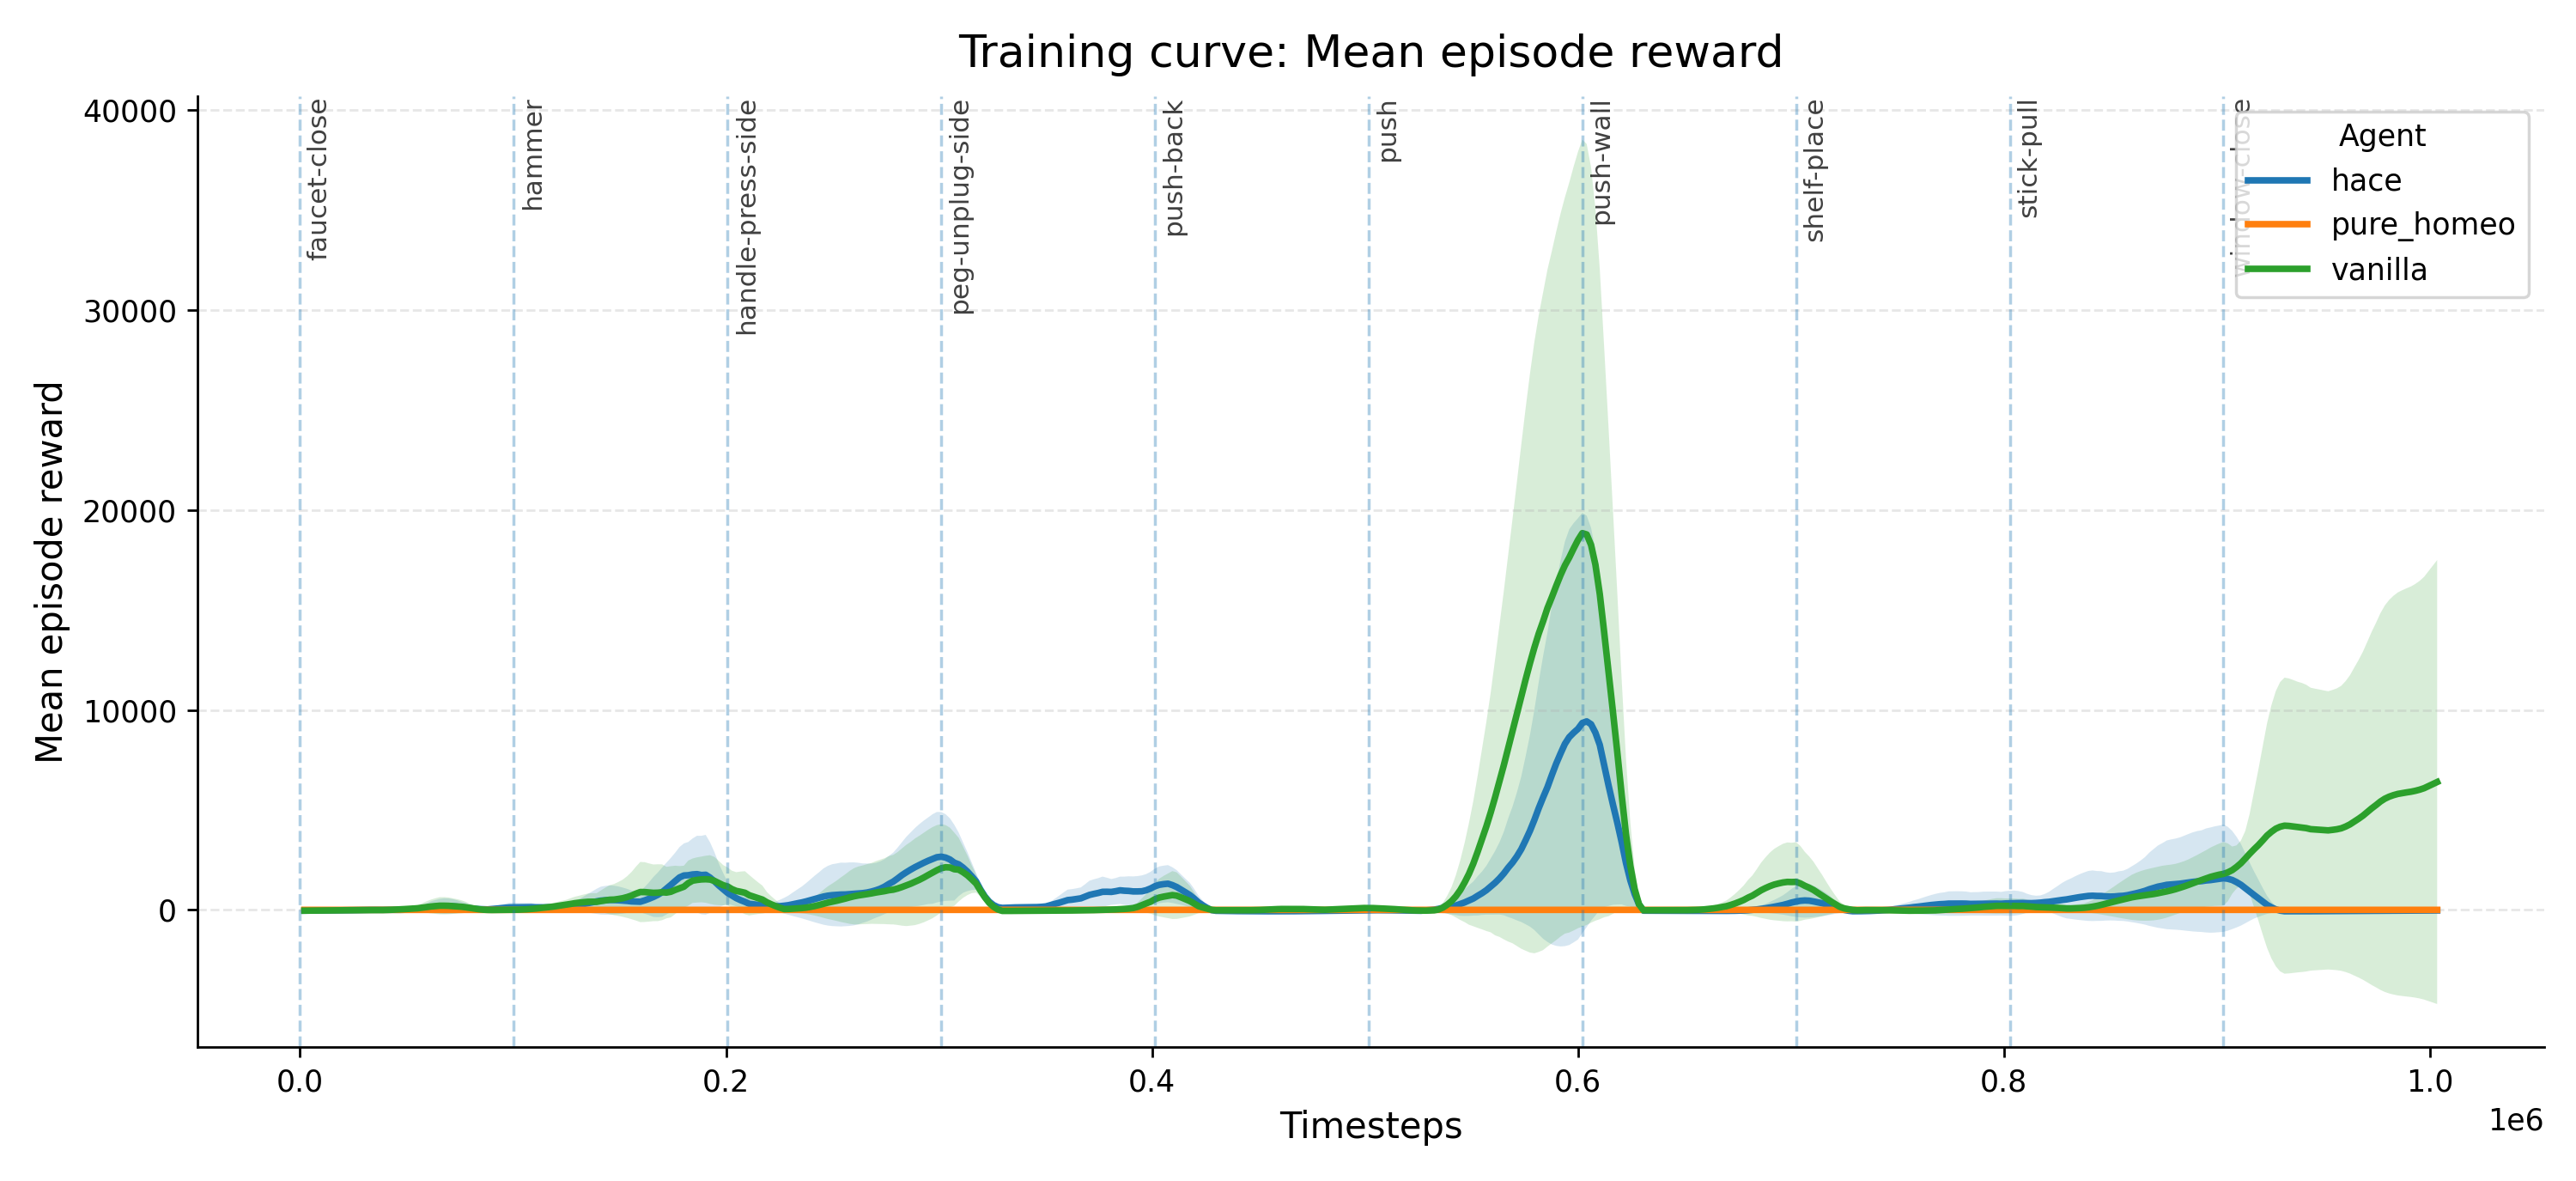

The table this chart was drawn from, first rows:
agent, seed, step, value
hace, 0, 2048, -40.85
hace, 0, 4096, -35.11
hace, 0, 6144, -29.22
hace, 0, 8192, -26.76
hace, 0, 10240, -25.08
hace, 0, 12288, -24.2
hace, 0, 14336, -23.08
hace, 0, 16384, -21.72
hace, 0, 18432, -19.56
hace, 0, 20480, -19.54
hace, 0, 22528, -11.45
hace, 0, 24576, 5.012
hace, 0, 26624, 8.048
hace, 0, 28672, 10.2
hace, 0, 30720, 11.06
hace, 0, 32768, 8.73
hace, 0, 34816, 6.481
hace, 0, 36864, 4.29
hace, 0, 38912, 0.8857
hace, 0, 40960, 5.446
hace, 0, 43008, -4.924
hace, 0, 45056, -8.522
hace, 0, 47104, 17.91
hace, 0, 49152, 80.15
hace, 0, 51200, 172.1
hace, 0, 53248, 348.4
hace, 0, 55296, 419.9
hace, 0, 57344, 530.1
hace, 0, 59392, 742.6
hace, 0, 61440, 798.3
hace, 0, 63488, 788.6
hace, 0, 65536, 787.3
hace, 0, 67584, 748.7
hace, 0, 69632, 690.4
hace, 0, 71680, 577.1
hace, 0, 73728, 417.9
hace, 0, 75776, 281.2
hace, 0, 77824, 313.1
hace, 0, 79872, 68.01
hace, 0, 81920, 72.62
hace, 0, 83968, 77.63
hace, 0, 86016, 127.8
hace, 0, 88064, 160.5
hace, 0, 90112, 464.9
hace, 0, 92160, 480
hace, 0, 94208, 487.4
hace, 0, 96256, 487.5
hace, 0, 98304, 435
hace, 0, 100352, 447.6
hace, 0, 102400, 435.3
hace, 0, 104448, 472.5
hace, 0, 106496, 485.3
hace, 0, 108544, 457
hace, 0, 110592, 183
hace, 0, 112640, 195.5
hace, 0, 114688, 215
hace, 0, 116736, 228.7
hace, 0, 118784, 233.4
hace, 0, 120832, 228.9
hace, 0, 122880, 222.8
... 4,800 more rows
